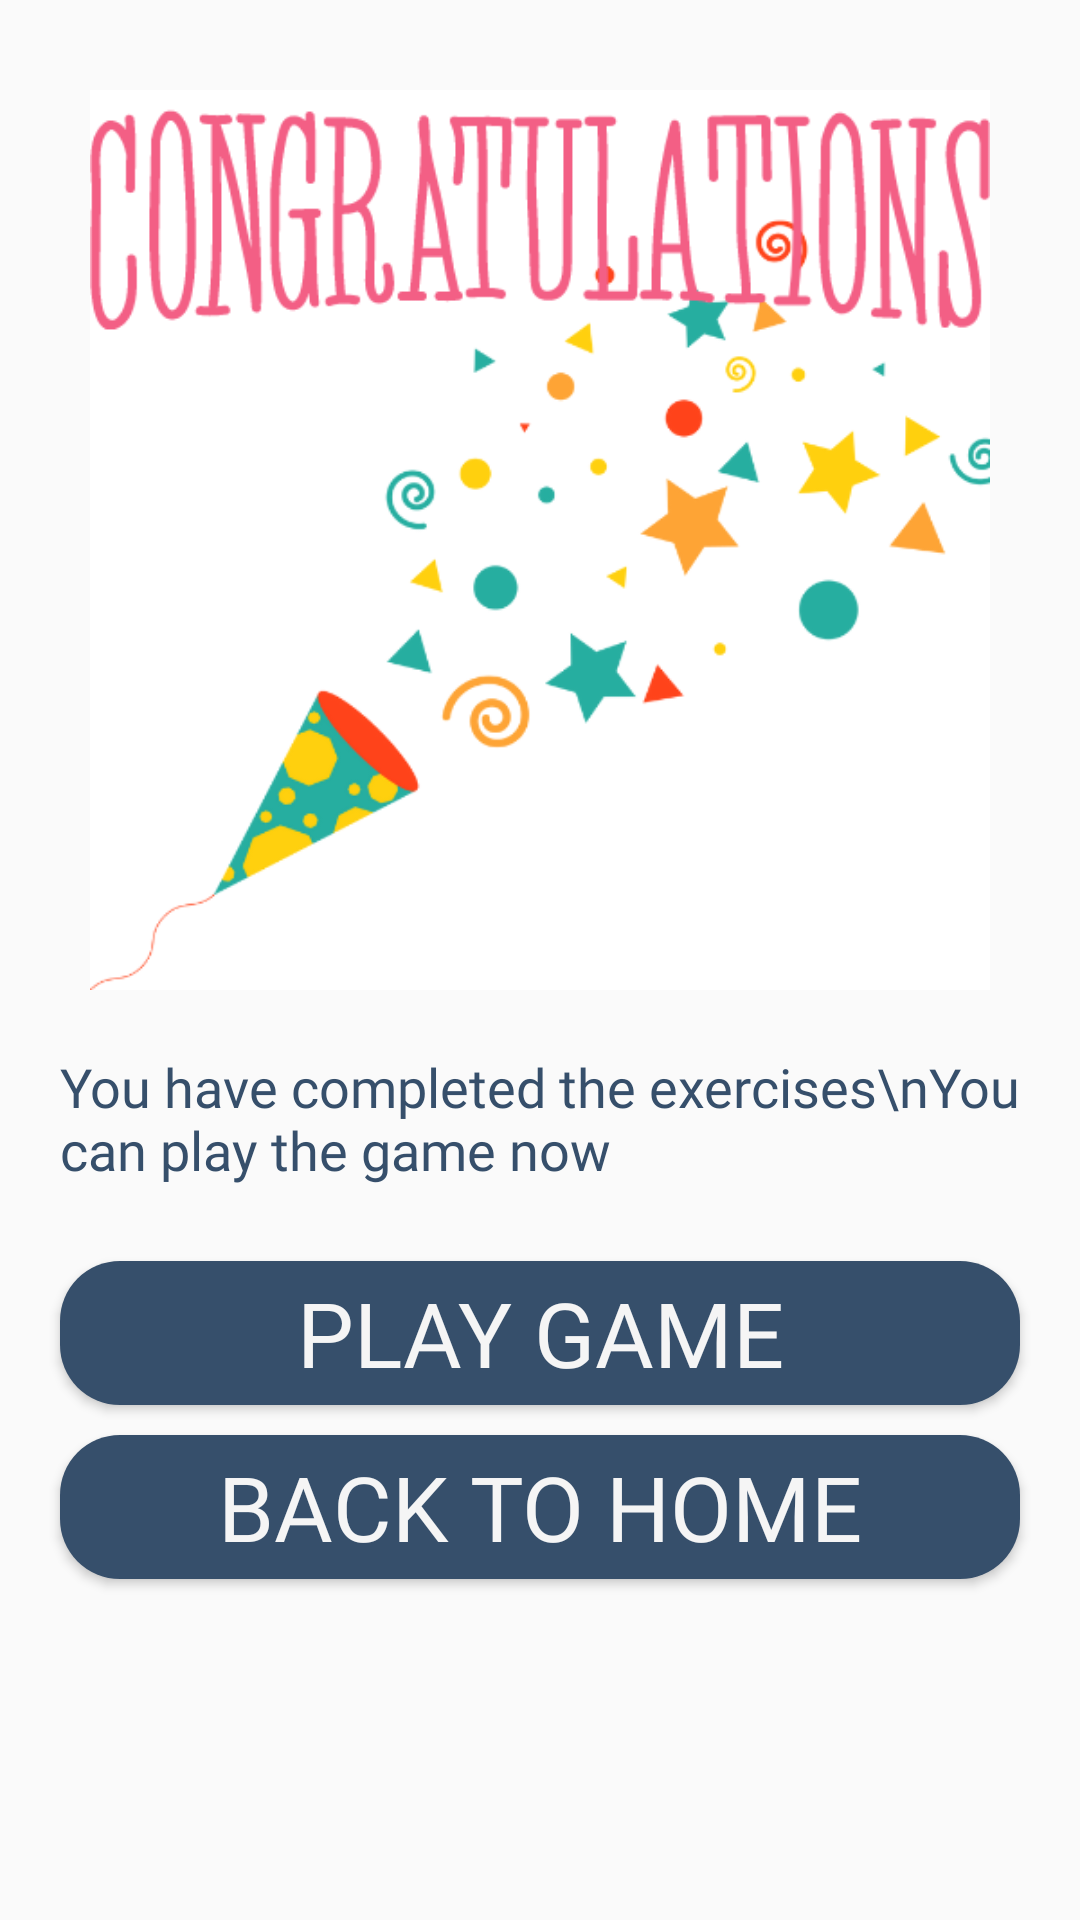

This screen was rendered from an Android layout file. Write that file and the resources it references.
<!-- AndroidManifest.xml: application theme Theme.FitFriends -->
<!-- res/layout/activity_finish.xml -->
<?xml version="1.0" encoding="utf-8"?>
<LinearLayout xmlns:android="http://schemas.android.com/apk/res/android"
    xmlns:tools="http://schemas.android.com/tools"
    android:layout_width="match_parent"
    android:layout_height="match_parent"
    android:gravity="center_horizontal"
    android:orientation="vertical"
    tools:context=".FinishActivity">







<ImageView
    android:layout_width="300dp"
    android:layout_height="300dp"
    android:layout_marginTop="30dp"
    android:src="@drawable/congrats"/>





    <TextView
        android:layout_marginTop="20dp"
        android:layout_margin="20dp"
        android:layout_width="wrap_content"
        android:layout_height="wrap_content"
        android:fontFamily="@font/audiowide"
        android:text="You have completed the exercises\nYou can play the game now"
        android:textColor="@color/DarkBlue"
        android:textSize="18sp" />

    <Button
        android:id="@+id/btnFinish"
        android:layout_width="match_parent"
        android:layout_height="wrap_content"
        android:layout_gravity="bottom"
        android:layout_marginLeft="20dp"
        android:layout_marginRight="20dp"
        android:layout_marginTop="5dp"
      android:fontFamily="@font/audiowide"
        android:text="Play game"
        android:background="@drawable/rounded"
        android:textColor="@color/Grey"
        android:textSize="30dp" />
    <Button
        android:id="@+id/btnSkip"
        android:layout_width="match_parent"
        android:layout_height="wrap_content"
        android:layout_gravity="bottom"
        android:layout_marginLeft="20dp"
        android:layout_marginRight="20dp"
        android:layout_marginTop="10dp"
        android:fontFamily="@font/audiowide"
        android:text="Back to Home"
        android:background="@drawable/rounded"
        android:textColor="@color/Grey"
        android:textSize="30dp" />

</LinearLayout>
<!-- resources referenced by this layout -->
<resources>
  <color name="DarkBlue">#364F6B</color>
  <color name="Grey">#F5F5F5</color>
  <!-- drawable congrats: png bitmap (drawable, 50293 bytes) -->
  <!-- drawable rounded (drawable-v24) -->
  <?xml version="1.0" encoding="utf-8"?>
  <shape android:shape="rectangle"
  
      xmlns:android="http://schemas.android.com/apk/res/android" >
      <solid android:color="@color/DarkBlue"></solid>
      <corners
       android:radius="20dp"></corners>
  </shape>
  <style name="Theme.FitFriends" parent="Theme.AppCompat.Light.NoActionBar">
          
          <item name="colorPrimary">@color/DarkBlue</item>
          <item name="colorPrimaryVariant">@color/LightBlue</item>
          <item name="colorOnPrimary">@color/Grey</item>
          <item name="colorControlNormal">@color/Grey</item>
          
          <item name="colorSecondary">@color/teal_200</item>
          <item name="colorSecondaryVariant">@color/teal_700</item>
          <item name="colorOnSecondary">@color/black</item>
          
          <item name="android:statusBarColor" tools:targetApi="l">?attr/colorPrimaryVariant</item>
          
      </style>
  <color name="LightBlue">#3FC1C9</color>
  <color name="teal_200">#FF03DAC5</color>
  <color name="teal_700">#FF018786</color>
  <color name="black">#FF000000</color>
</resources>
